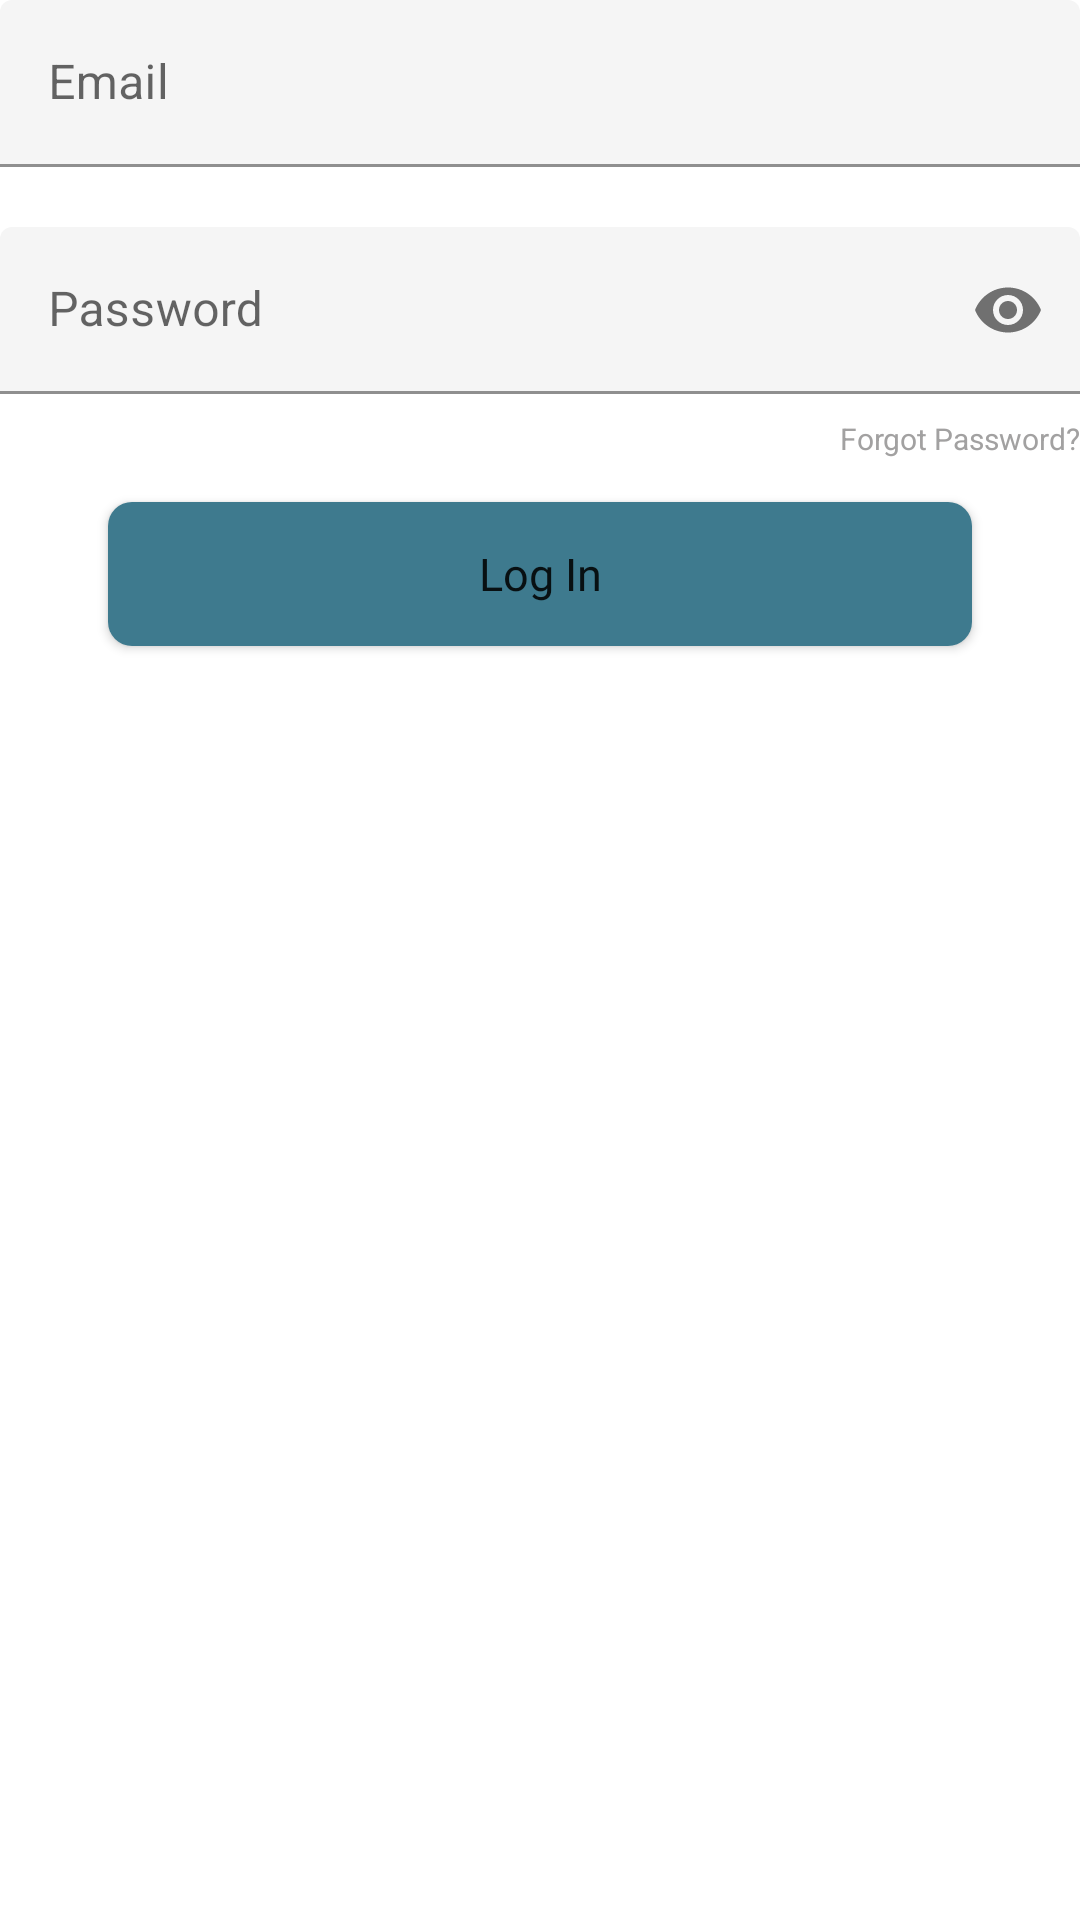

Android layout source for this screen:
<!-- AndroidManifest.xml: application theme Theme.BlueOceanDive -->
<!-- res/layout/fragment_login.xml -->
<?xml version="1.0" encoding="utf-8"?>
<androidx.constraintlayout.widget.ConstraintLayout xmlns:android="http://schemas.android.com/apk/res/android"
    xmlns:tools="http://schemas.android.com/tools"
    android:layout_width="match_parent"
    android:layout_height="match_parent"
    xmlns:app="http://schemas.android.com/apk/res-auto">

    <com.google.android.material.textfield.TextInputLayout
        android:id="@+id/tl_email"
        android:layout_width="match_parent"
        android:layout_height="wrap_content"
        app:boxBackgroundColor="@color/gray"
        app:hintTextColor="@color/hint"
        android:hint="Email"
        app:layout_constraintTop_toTopOf="parent">

        <com.google.android.material.textfield.TextInputEditText
            android:id="@+id/te_email"
            android:layout_width="match_parent"
            android:layout_height="wrap_content" />

    </com.google.android.material.textfield.TextInputLayout>

    <com.google.android.material.textfield.TextInputLayout
        android:id="@+id/et_password_layout"
        android:layout_width="match_parent"
        android:layout_height="wrap_content"
        android:layout_marginTop="20dp"
        android:hint="Password"
        app:boxBackgroundColor="@color/gray"
        app:hintTextColor="@color/hint"
        app:endIconMode="password_toggle"
        app:layout_constraintTop_toBottomOf="@id/tl_email">

        <com.google.android.material.textfield.TextInputEditText
            android:id="@+id/et_password"
            android:layout_width="match_parent"
            android:layout_height="wrap_content"
            android:inputType="textPassword" />

    </com.google.android.material.textfield.TextInputLayout>

    <TextView
        android:id="@+id/tv_forget_password"
        android:layout_width="wrap_content"
        android:layout_height="wrap_content"
        android:layout_marginTop="8dp"
        android:text="Forgot Password?"
        android:textSize="10sp"
        android:textColor="@color/hint"
        app:layout_constraintEnd_toEndOf="@id/et_password_layout"
        app:layout_constraintTop_toBottomOf="@id/et_password_layout" />

    <Button
        android:id="@+id/btn_login"
        android:layout_width="0dp"
        android:layout_height="wrap_content"
        app:backgroundTint="@color/primary"
        android:layout_marginTop="36dp"
        android:layout_marginHorizontal="36dp"
        android:textAllCaps="false"
        android:background="@drawable/background_rounded_tosca_8"
        android:paddingVertical="4dp"
        android:textSize="15sp"
        android:fontFamily="@font/poppins_medium"
        app:layout_constraintTop_toBottomOf="@id/et_password_layout"
        android:text="Log In"
        app:layout_constraintStart_toStartOf="parent"
        app:layout_constraintEnd_toEndOf="parent" />

    <ProgressBar
        android:id="@+id/loading"
        android:layout_width="wrap_content"
        android:layout_height="wrap_content"
        android:visibility="gone"
        app:layout_constraintTop_toTopOf="parent"
        app:layout_constraintStart_toStartOf="parent"
        app:layout_constraintEnd_toEndOf="parent"
        app:layout_constraintBottom_toBottomOf="parent" />

</androidx.constraintlayout.widget.ConstraintLayout>
<!-- resources referenced by this layout -->
<resources>
  <color name="gray">#F5F5F5</color>
  <color name="hint">#A2A1A1</color>
  <color name="primary">#3E7A8E</color>
  <!-- drawable background_rounded_tosca_8 (drawable) -->
  <?xml version="1.0" encoding="utf-8"?>
  <shape android:shape="rectangle" xmlns:android="http://schemas.android.com/apk/res/android">
      <solid android:color="@color/tosca" />
      <corners android:radius="8dp" />
  </shape>
  <style name="Theme.BlueOceanDive" parent="Theme.MaterialComponents.DayNight.NoActionBar">
          
          <item name="colorPrimary">@color/purple_500</item>
          <item name="colorPrimaryVariant">@color/purple_700</item>
          <item name="colorOnPrimary">@color/white</item>
          
          <item name="colorSecondary">@color/teal_200</item>
          <item name="colorSecondaryVariant">@color/teal_700</item>
          <item name="colorOnSecondary">@color/black</item>
          
          <item name="android:statusBarColor">@color/primary</item>
          
      </style>
  <color name="tosca">#00C4B8</color>
  <color name="purple_500">#FF6200EE</color>
  <color name="purple_700">#FF3700B3</color>
  <color name="white">#FFFFFFFF</color>
  <color name="teal_200">#FF03DAC5</color>
  <color name="teal_700">#FF018786</color>
  <color name="black">#FF000000</color>
</resources>
